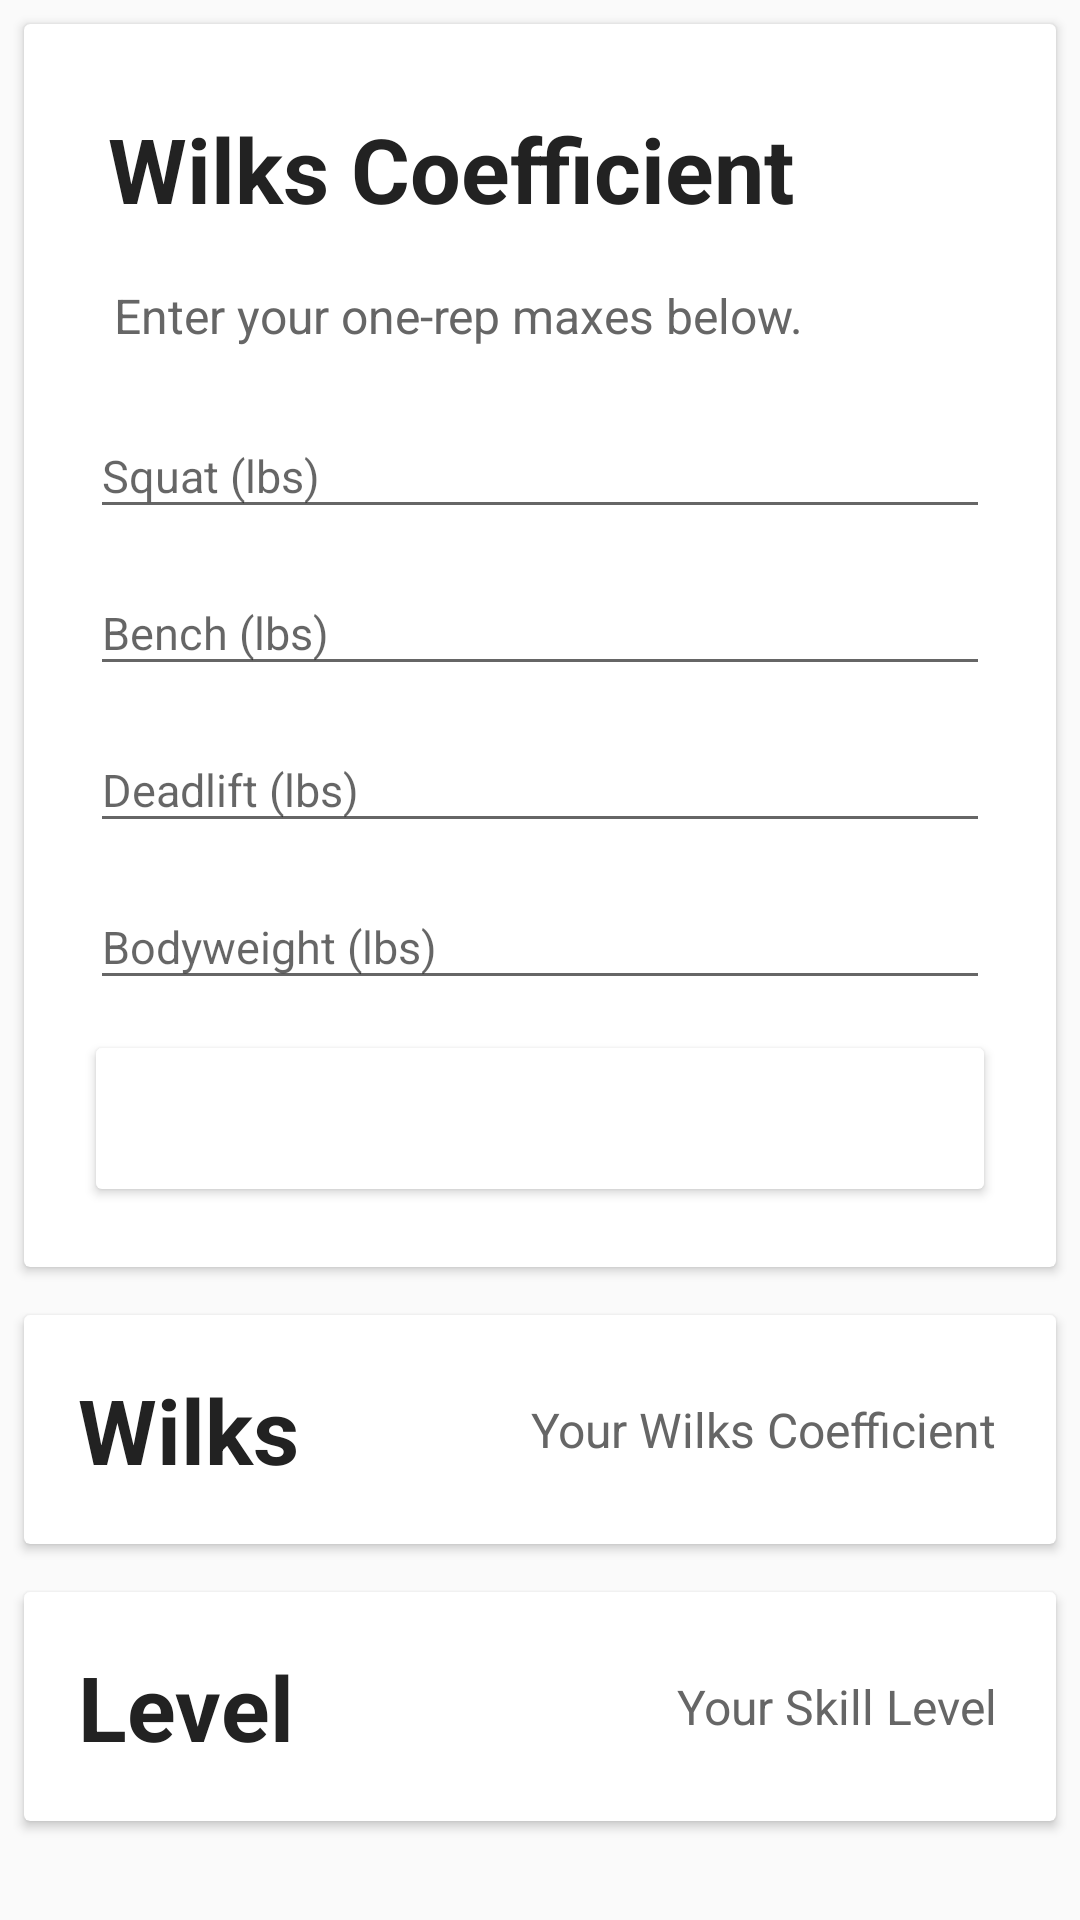

Here is an Android app screen rendered from its layout file. Give the layout XML and the strings, colors and styles it references.
<!-- AndroidManifest.xml: application theme AppTheme -->
<!-- res/layout/activity_wilks.xml -->
<?xml version="1.0" encoding="utf-8"?>
<LinearLayout xmlns:android="http://schemas.android.com/apk/res/android"
    xmlns:app="http://schemas.android.com/apk/res-auto"
    xmlns:tools="http://schemas.android.com/tools"
    android:layout_width="match_parent"
    android:layout_height="wrap_content"
    android:orientation="vertical"
    android:weightSum="2">

    <android.support.v7.widget.CardView xmlns:android="http://schemas.android.com/apk/res/android"
        android:id="@+id/card_view"
        android:layout_width="match_parent"
        android:layout_height="wrap_content"
        android:layout_margin="8dp">

        <LinearLayout
            android:layout_width="match_parent"
            android:layout_height="match_parent"
            android:orientation="vertical"
            android:padding="20dp">

            <RelativeLayout
                android:layout_width="match_parent"
                android:layout_height="match_parent">

                <TextView
                    android:id="@+id/title"
                    android:layout_width="wrap_content"
                    android:layout_height="wrap_content"
                    android:maxLines="3"
                    android:padding="8dp"
                    android:text="Wilks Coefficient"
                    android:textColor="#222"
                    android:textSize="30dp"
                    android:textStyle="bold" />

                <TextView
                    android:layout_width="wrap_content"
                    android:layout_height="wrap_content"
                    android:layout_below="@+id/title"
                    android:maxLines="3"
                    android:padding="10dp"
                    android:text="Enter your one-rep maxes below."
                    android:textColor="#666"
                    android:textSize="16sp" />
            </RelativeLayout>

            <android.support.design.widget.TextInputLayout
                android:layout_width="match_parent"
                android:layout_height="wrap_content"
                android:padding="2dp"
                >
            <android.support.design.widget.TextInputEditText
                android:id="@+id/squatNum"
                android:layout_width="match_parent"
                android:layout_height="wrap_content"
                android:hint="Squat (lbs)"
                android:inputType="number"
                android:textSize="15sp" />
            </android.support.design.widget.TextInputLayout>

            <android.support.design.widget.TextInputLayout
                android:layout_width="match_parent"
                android:layout_height="wrap_content"
                android:padding="2dp"
                >
            <android.support.design.widget.TextInputEditText
                android:id="@+id/benchNum"
                android:layout_width="match_parent"
                android:layout_height="wrap_content"
                android:hint="Bench (lbs)"
                android:inputType="number"
                android:textSize="15sp" />
            </android.support.design.widget.TextInputLayout>

            <android.support.design.widget.TextInputLayout
                android:layout_width="match_parent"
                android:layout_height="wrap_content"
                android:padding="2dp"
                >

            <android.support.design.widget.TextInputEditText
                android:id="@+id/deadliftNum"
                android:layout_width="match_parent"
                android:layout_height="wrap_content"
                android:hint="Deadlift (lbs)"
                android:inputType="number"
                android:textSize="15sp" />
            </android.support.design.widget.TextInputLayout>

            <android.support.design.widget.TextInputLayout
                android:layout_width="match_parent"
                android:layout_height="wrap_content"
                android:padding="2dp"
                >

            <android.support.design.widget.TextInputEditText
                android:id="@+id/weightNum2"
                android:layout_width="match_parent"
                android:layout_height="wrap_content"
                android:hint="Bodyweight (lbs)"
                android:inputType="number"
                android:textSize="15sp" />

            </android.support.design.widget.TextInputLayout>

            <Button
                android:id="@+id/calculateBtn"
                android:layout_width="match_parent"
                android:layout_height="wrap_content"
                android:layout_marginTop="8dp"
                android:padding="20dp"
                android:text="Calculate"
                android:textColor="@color/colorWhite"
                android:theme="@style/MyButton" />

        </LinearLayout>

    </android.support.v7.widget.CardView>

    <android.support.v7.widget.CardView xmlns:android="http://schemas.android.com/apk/res/android"
        android:id="@+id/card_view3"
        android:layout_width="match_parent"
        android:layout_height="wrap_content"
        android:layout_margin="8dp">

        <LinearLayout
            android:layout_width="match_parent"
            android:layout_height="match_parent"
            android:orientation="vertical"
            android:padding="10dp">

            <LinearLayout
                android:layout_width="match_parent"
                android:layout_height="match_parent">

                <TextView
                    android:id="@+id/wilksTitle"
                    android:layout_width="wrap_content"
                    android:layout_height="wrap_content"
                    android:maxLines="3"
                    android:padding="8dp"
                    android:text="Wilks"
                    android:textColor="#222"
                    android:textSize="30dp"
                    android:textStyle="bold" />

                <TextView
                    android:id="@+id/tvWilks"
                    android:layout_width="match_parent"
                    android:layout_height="wrap_content"
                    android:layout_gravity="center"
                    android:gravity="right"
                    android:maxLines="3"
                    android:padding="10dp"
                    android:text="Your Wilks Coefficient"
                    android:textColor="#666"
                    android:textSize="16sp" />
            </LinearLayout>

            <LinearLayout
                android:layout_width="match_parent"
                android:layout_height="match_parent">

            </LinearLayout>

        </LinearLayout>


    </android.support.v7.widget.CardView>

    <android.support.v7.widget.CardView xmlns:android="http://schemas.android.com/apk/res/android"
        android:id="@+id/card_view2"
        android:layout_width="match_parent"
        android:layout_height="wrap_content"
        android:layout_margin="8dp">

        <LinearLayout
            android:layout_width="match_parent"
            android:layout_height="match_parent"
            android:orientation="vertical"
            android:padding="10dp">

            <LinearLayout
                android:layout_width="match_parent"
                android:layout_height="match_parent">

                <TextView
                    android:id="@+id/skillTitle"
                    android:layout_width="wrap_content"
                    android:layout_height="wrap_content"
                    android:maxLines="3"
                    android:padding="8dp"
                    android:text="Level"
                    android:textColor="#222"
                    android:textSize="30dp"
                    android:textStyle="bold" />

                <TextView
                    android:id="@+id/tvSkill"
                    android:layout_width="match_parent"
                    android:layout_height="wrap_content"
                    android:layout_gravity="center"
                    android:gravity="right"
                    android:maxLines="3"
                    android:padding="10dp"
                    android:text="Your Skill Level"
                    android:textColor="#666"
                    android:textSize="16sp" />
            </LinearLayout>

        </LinearLayout>
    </android.support.v7.widget.CardView>


</LinearLayout>
<!-- resources referenced by this layout -->
<resources>
  <color name="colorWhite">#ffffff</color>
  <style name="MyButton" parent="Theme.AppCompat.Light">
          <item name="colorControlHighlight">@color/indigo</item>
          <item name="colorButtonNormal">@color/pink</item>
      </style>
  <style name="AppTheme" parent="Theme.AppCompat.Light.NoActionBar">
          
          <item name="colorPrimary">@color/colorPrimary</item>
          <item name="colorPrimaryDark">@color/colorPrimaryDark</item>
          <item name="colorAccent">@color/colorAccent</item>
      </style>
  <color name="colorPrimary">#3F51B5</color>
  <color name="colorPrimaryDark">#000000</color>
  <color name="colorAccent">#FF4081</color>
</resources>
